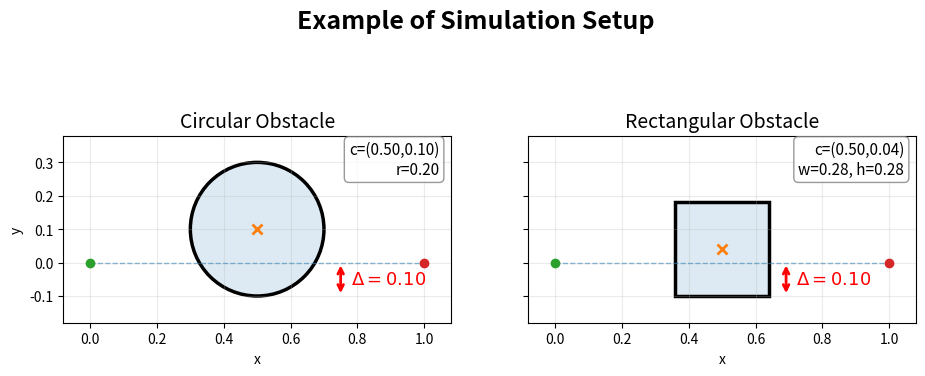

Write Python code to recreate this figure.
# Illustrate the effective intrusion distance Delta for circular and 
# rectangular obstacles. The path is the straight line from start to goal 
# along y=0. Delta is the vertical distance the obstacle penetrates 
# below the path (i.e. into y<0).
#
# Saves:
#   results/intrusion_illustration/effective_intrusion.png

import os
import numpy as np
import matplotlib.pyplot as plt
import matplotlib.patches as patches


output_folder = os.path.join("results", "thesis_figures")
os.makedirs(output_folder, exist_ok=True)

# ============================================================
# Parameters
# ============================================================
x0, y0 = 0.0, 0.0
xT, yT = 1.0, 0.0
BC = [x0, y0, xT, yT]

x_c = 0.5
Delta = 0.10

# Circle: position so bottom edge is at y = -Delta below the path
r_circ   = 0.20
y_c_circ = r_circ - Delta

# Rectangle: square with corner-to-center distance equal to circle radius
w_rect   = h_rect = float(2 * r_circ * np.sin(np.pi / 4))   # = r_circ * sqrt(2)
y_c_rect = h_rect / 2 - Delta


# ============================================================
# Axis limits (shared across both subplots)
# ============================================================
pad = 0.08

obs_x_extents = [x_c - r_circ, x_c + r_circ,
                 x_c - w_rect/2, x_c + w_rect/2]
obs_y_extents = [y_c_circ - r_circ, y_c_circ + r_circ,
                 y_c_rect - h_rect/2, y_c_rect + h_rect/2]

xlim = (min(BC[0], BC[2], min(obs_x_extents)) - pad,
        max(BC[0], BC[2], max(obs_x_extents)) + pad)
ylim = (min(BC[1], BC[3], min(obs_y_extents)) - pad,
        max(BC[1], BC[3], max(obs_y_extents)) + pad)


# ============================================================
# Plot
# ============================================================
fig, axes = plt.subplots(1, 2, figsize=(11, 5), sharex=True, sharey=True)


# ---- Subplot 1: Circle ----
ax = axes[0]

# reference straight line
ax.plot([BC[0], BC[2]], [BC[1], BC[3]],
        linestyle="--", linewidth=1, alpha=0.5)

# obstacle: filled + outline (matching circle.py style)
fill = patches.Circle((x_c, y_c_circ), r_circ,
                      fill=True, alpha=0.15, linewidth=0)
edge = patches.Circle((x_c, y_c_circ), r_circ,
                      fill=False, linewidth=2.5)
ax.add_patch(fill)
ax.add_patch(edge)

# center marker
ax.plot(x_c, y_c_circ, marker="x", markersize=7, mew=2)

# start/goal markers
ax.plot([BC[0]], [BC[1]], marker="o")
ax.plot([BC[2]], [BC[3]], marker="o")

# intrusion arrow: from path (y=0) down to bottom of circle (y=-Delta)
arrow_x = x_c + r_circ + 0.05
ax.annotate(
    '', xy=(arrow_x, -Delta), xytext=(arrow_x, 0),
    arrowprops=dict(arrowstyle='<->', color='red', lw=2)
)
ax.text(
    arrow_x + 0.03, -Delta / 2,
    rf'$\Delta = {Delta:.2f}$',
    fontsize=13, color='red', va='center'
)

ax.set_title("Circular Obstacle", fontsize=14)
ax.set_xlim(*xlim)
ax.set_ylim(*ylim)
ax.set_aspect("equal", adjustable="box")
ax.grid(True, alpha=0.25)
ax.set_xlabel("x")
ax.set_ylabel("y")

ax.text(
    0.97, 0.97,
    f"c=({x_c:.2f},{y_c_circ:.2f})\nr={r_circ:.2f}",
    transform=ax.transAxes,
    fontsize=11,
    va="top",
    ha="right",
    bbox=dict(boxstyle='round,pad=0.3', facecolor='white',
              alpha=0.8, edgecolor='gray')
)


# ---- Subplot 2: Rectangle ----
ax = axes[1]

# reference straight line
ax.plot([BC[0], BC[2]], [BC[1], BC[3]],
        linestyle="--", linewidth=1, alpha=0.5)

# obstacle: filled + outline
fill = patches.Rectangle(
    (x_c - w_rect/2, y_c_rect - h_rect/2), w_rect, h_rect,
    fill=True, alpha=0.15, linewidth=0
)
edge = patches.Rectangle(
    (x_c - w_rect/2, y_c_rect - h_rect/2), w_rect, h_rect,
    fill=False, linewidth=2.5
)
ax.add_patch(fill)
ax.add_patch(edge)

# center marker
ax.plot(x_c, y_c_rect, marker="x", markersize=7, mew=2)

# start/goal markers
ax.plot([BC[0]], [BC[1]], marker="o")
ax.plot([BC[2]], [BC[3]], marker="o")

# intrusion arrow: from path (y=0) down to bottom of rectangle (y=-Delta)
arrow_x = x_c + w_rect/2 + 0.05
ax.annotate(
    '', xy=(arrow_x, -Delta), xytext=(arrow_x, 0),
    arrowprops=dict(arrowstyle='<->', color='red', lw=2)
)
ax.text(
    arrow_x + 0.03, -Delta / 2,
    rf'$\Delta = {Delta:.2f}$',
    fontsize=13, color='red', va='center'
)

ax.set_title("Rectangular Obstacle", fontsize=14)
ax.set_xlim(*xlim)
ax.set_ylim(*ylim)
ax.set_aspect("equal", adjustable="box")
ax.grid(True, alpha=0.25)
ax.set_xlabel("x")

ax.text(
    0.97, 0.97,
    f"c=({x_c:.2f},{y_c_rect:.2f})\nw={w_rect:.2f}, h={h_rect:.2f}",
    transform=ax.transAxes,
    fontsize=11,
    va="top",
    ha="right",
    bbox=dict(boxstyle='round,pad=0.3', facecolor='white',
              alpha=0.8, edgecolor='gray')
)


# ============================================================
# Title and save
# ============================================================
fig.suptitle(
    rf"Example of Simulation Setup",
    fontsize=18,
    fontweight='bold',
    y=0.92
)
fig.subplots_adjust(top=0.85)

out_path = os.path.join(output_folder, "simlulation_setup.png")
# fig.savefig(out_path, dpi=300, bbox_inches="tight")
plt.close(fig)

print(f"Saved: {out_path}")
